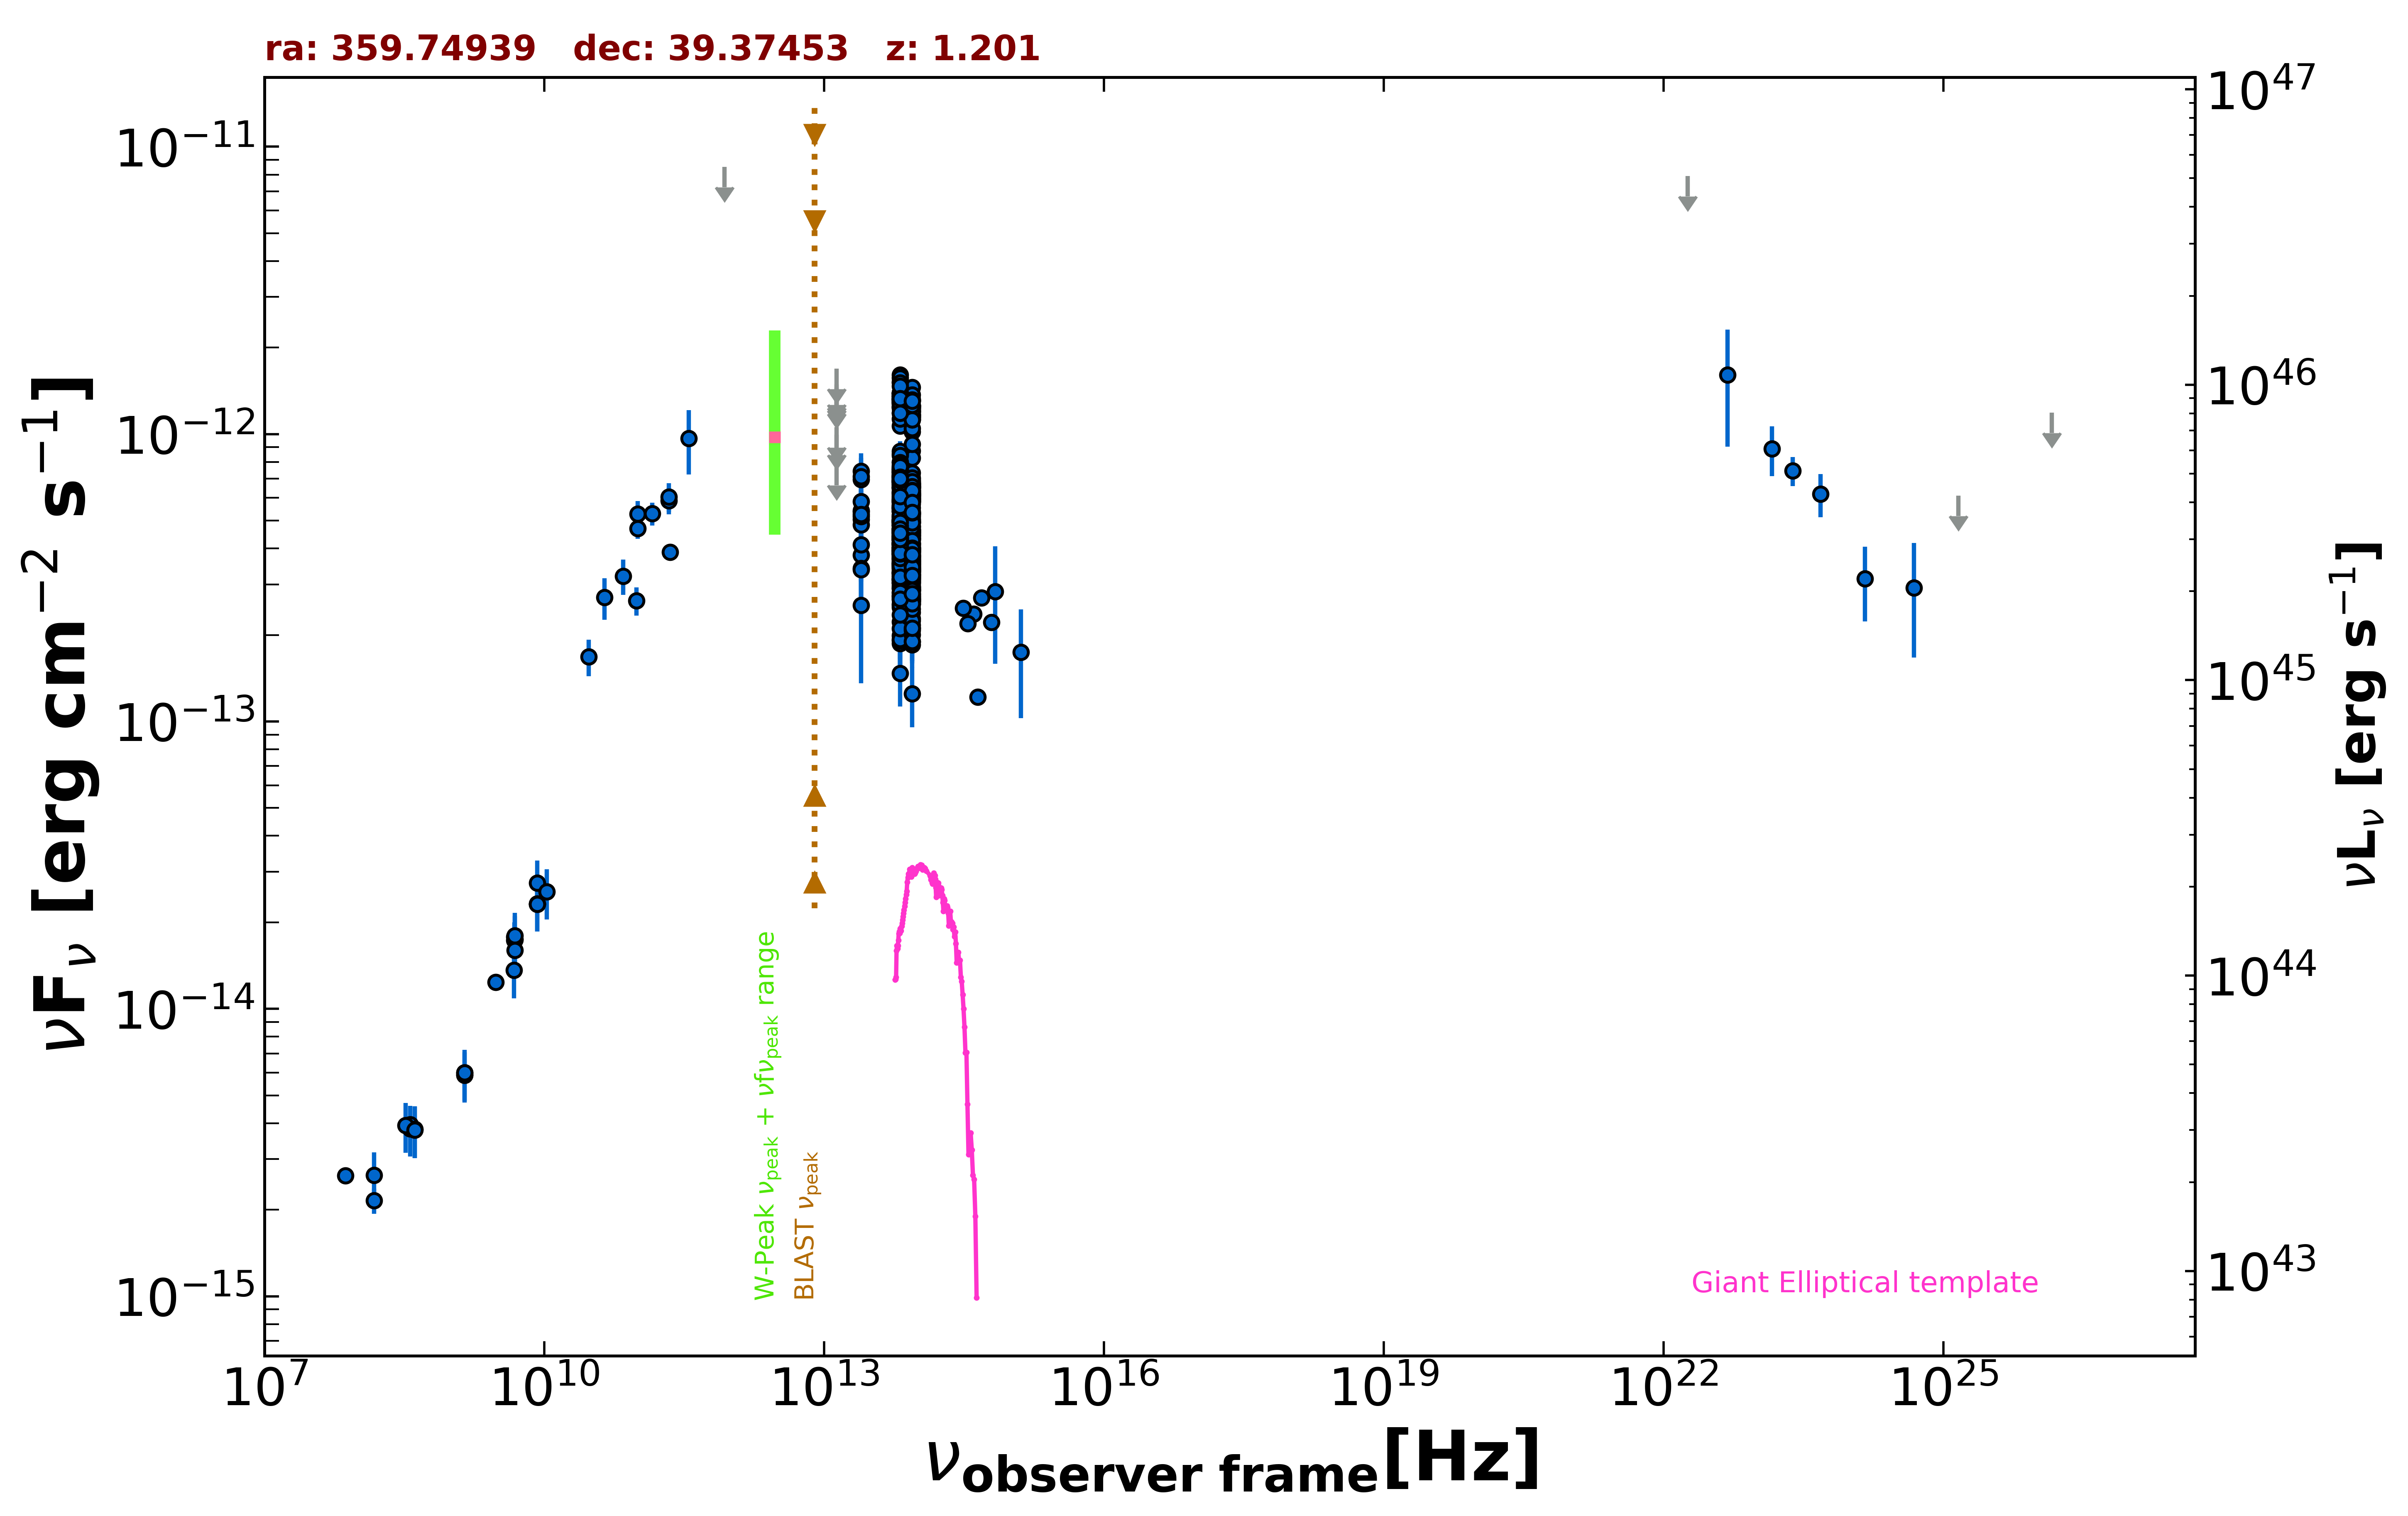

Source data for this figure (header and first rows):
freq., flux, err_flux, MJD_start, MJD_end, flag, catalog, reference
1.400e+09, 5.888e-15, 1.765e-16, 55000, 55000, , NVSS, Condon et al. 1998  AJ  115  1693
3.000e+09, 1.240e-14, 4.500e-17, 55000, 55000, , VLASSQL, Gordon et al. 2021  ApJS  255  30
1.500e+08, 2.154e-15, 2.155e-16, 55000, 55000, , TGSS150, Intema et al. 2017  A&A  598  A781
7.400e+07, 2.627e-15, 5.900e-17, 55000, 55000, , VLSSR, Lane et al. 2014  MNRAS  440 327
8.400e+09, 2.321e-14, 0.000e+00, 55000, 55000, , CRATES, Healey et al. 2007  ApJS  171  61
4.800e+09, 1.733e-14, 1.535e-15, 55000, 55000, , GB6, Gregory et al. 1996  ApJS  103  427
4.800e+09, 1.781e-14, 2.210e-15, 55000, 55000, , GB87, Gregory et al. 1992  VizieR  VIII/14/j20…
4.850e+09, 1.736e-14, 0.000e+00, 55000, 55000, , NORTH20, White and Becker  1992  ApJS  79  331
1.400e+09, 5.992e-15, 0.000e+00, 55000, 55000, , NORTH20, White and Becker  1992  ApJS  79  331
3.650e+08, 3.953e-15, 0.000e+00, 55000, 55000, , NORTH20, White and Becker  1992  ApJS  79  331
9.746e+10, 2.631e-13, 2.925e-14, 57216, 57216, , ALMA, Bonato et al. 2019  MNRAS  485  1188
2.240e+11, 3.879e-13, 1.950e-14, 57644, 57644, , ALMA, Bonato et al. 2019  MNRAS  485  1188
1.000e+11, 5.275e-13, 5.820e-14, 55000, 55000, , PCCS2100, GHz The Planck Collaboration 2018  A&A  …
2.170e+11, 5.877e-13, 6.205e-14, 55000, 55000, , PCCS2217, GHz The Planck Collaboration 2018  A&A  …
3.000e+10, 1.681e-13, 2.430e-14, 55000, 55000, , PCNT, The Planck Collaboration 2018  A&A  619 …
4.400e+10, 2.702e-13, 4.455e-14, 55000, 55000, , PCNT, The Planck Collaboration 2018  A&A  619 …
7.000e+10, 3.206e-13, 4.515e-14, 55000, 55000, , PCNT, The Planck Collaboration 2018  A&A  619 …
1.000e+11, 4.690e-13, 3.670e-14, 55000, 55000, , PCNT, The Planck Collaboration 2018  A&A  619 …
1.430e+11, 5.286e-13, 4.850e-14, 55000, 55000, , PCNT, The Planck Collaboration 2018  A&A  619 …
2.170e+11, 6.048e-13, 6.915e-14, 55000, 55000, , PCNT, The Planck Collaboration 2018  A&A  619 …
3.530e+11, 9.672e-13, 2.440e-13, 55000, 55000, , PCNT, The Planck Collaboration 2018  A&A  619 …
8.570e+11, 8.503e-12, 0.000e+00, 55000, 55000, UL, PCNT, The Planck Collaboration 2018  A&A  619 …
8.817e+13, 3.982e-13, 2.650e-15, 55000, 55000, , UNWISE, Schlafly et al. 2019  ApJS  240  30
6.517e+13, 4.349e-13, 3.900e-15, 55000, 55000, , UNWISE, Schlafly et al. 2019  ApJS  240  30
8.817e+13, 3.383e-13, 1.000e-14, 55000, 55000, , WISE, Wright et al. 2010  AJ  140  1868
6.517e+13, 3.943e-13, 1.235e-14, 55000, 55000, , WISE, Wright et al. 2010  AJ  140  1868
2.498e+13, 5.048e-13, 3.535e-14, 55000, 55000, , WISE, Wright et al. 2010  AJ  140  1868
1.363e+13, 7.277e-13, 1.369e-13, 55000, 55000, , WISE, Wright et al. 2010  AJ  140  1868
8.817e+13, 2.552e-13, 2.685e-14, 56850, 56850, , NEOWISE, Mainzer et al. 2014  ApJ  792  30
6.517e+13, 3.479e-13, 3.630e-14, 56850, 56850, , NEOWISE, Mainzer et al. 2014  ApJ  792  30
8.817e+13, 2.892e-13, 2.800e-14, 56851, 56851, , NEOWISE, Mainzer et al. 2014  ApJ  792  30
6.517e+13, 4.160e-13, 5.495e-14, 56851, 56851, , NEOWISE, Mainzer et al. 2014  ApJ  792  30
8.817e+13, 2.616e-13, 2.945e-14, 56851, 56851, , NEOWISE, Mainzer et al. 2014  ApJ  792  30
6.517e+13, 2.934e-13, 4.885e-14, 56851, 56851, , NEOWISE, Mainzer et al. 2014  ApJ  792  30
8.817e+13, 2.853e-13, 2.685e-14, 56850, 56850, , NEOWISE, Mainzer et al. 2014  ApJ  792  30
6.517e+13, 3.825e-13, 4.305e-14, 56850, 56850, , NEOWISE, Mainzer et al. 2014  ApJ  792  30
8.817e+13, 3.370e-13, 3.705e-14, 56850, 56850, , NEOWISE, Mainzer et al. 2014  ApJ  792  30
6.517e+13, 3.972e-13, 4.030e-14, 56850, 56850, , NEOWISE, Mainzer et al. 2014  ApJ  792  30
8.817e+13, 3.071e-13, 2.630e-14, 56851, 56851, , NEOWISE, Mainzer et al. 2014  ApJ  792  30
6.517e+13, 4.316e-13, 5.580e-14, 56851, 56851, , NEOWISE, Mainzer et al. 2014  ApJ  792  30
8.817e+13, 2.869e-13, 2.590e-14, 56850, 56850, , NEOWISE, Mainzer et al. 2014  ApJ  792  30
6.517e+13, 4.179e-13, 4.045e-14, 56850, 56850, , NEOWISE, Mainzer et al. 2014  ApJ  792  30
8.817e+13, 3.128e-13, 2.825e-14, 56850, 56850, , NEOWISE, Mainzer et al. 2014  ApJ  792  30
6.517e+13, 2.565e-13, 5.595e-14, 56850, 56850, , NEOWISE, Mainzer et al. 2014  ApJ  792  30
8.817e+13, 2.657e-13, 2.625e-14, 56850, 56850, , NEOWISE, Mainzer et al. 2014  ApJ  792  30
6.517e+13, 3.378e-13, 5.090e-14, 56850, 56850, , NEOWISE, Mainzer et al. 2014  ApJ  792  30
8.817e+13, 2.871e-13, 2.860e-14, 56850, 56850, , NEOWISE, Mainzer et al. 2014  ApJ  792  30
6.517e+13, 4.035e-13, 3.570e-14, 56850, 56850, , NEOWISE, Mainzer et al. 2014  ApJ  792  30
8.817e+13, 3.251e-13, 2.610e-14, 56850, 56850, , NEOWISE, Mainzer et al. 2014  ApJ  792  30
6.517e+13, 3.903e-13, 4.070e-14, 56850, 56850, , NEOWISE, Mainzer et al. 2014  ApJ  792  30
8.817e+13, 3.266e-13, 2.715e-14, 56850, 56850, , NEOWISE, Mainzer et al. 2014  ApJ  792  30
6.517e+13, 3.673e-13, 4.405e-14, 56850, 56850, , NEOWISE, Mainzer et al. 2014  ApJ  792  30
8.817e+13, 2.714e-13, 3.110e-14, 56850, 56850, , NEOWISE, Mainzer et al. 2014  ApJ  792  30
6.517e+13, 4.118e-13, 3.680e-14, 56850, 56850, , NEOWISE, Mainzer et al. 2014  ApJ  792  30
8.817e+13, 3.516e-13, 3.050e-14, 56850, 56850, , NEOWISE, Mainzer et al. 2014  ApJ  792  30
6.517e+13, 4.194e-13, 3.945e-14, 56850, 56850, , NEOWISE, Mainzer et al. 2014  ApJ  792  30
8.817e+13, 5.396e-13, 3.430e-14, 57214, 57214, , NEOWISE, Mainzer et al. 2014  ApJ  792  30
6.517e+13, 4.519e-13, 4.460e-14, 57214, 57214, , NEOWISE, Mainzer et al. 2014  ApJ  792  30
8.817e+13, 4.976e-13, 2.795e-14, 57215, 57215, , NEOWISE, Mainzer et al. 2014  ApJ  792  30
6.517e+13, 5.534e-13, 3.875e-14, 57215, 57215, , NEOWISE, Mainzer et al. 2014  ApJ  792  30
... 609 more rows
